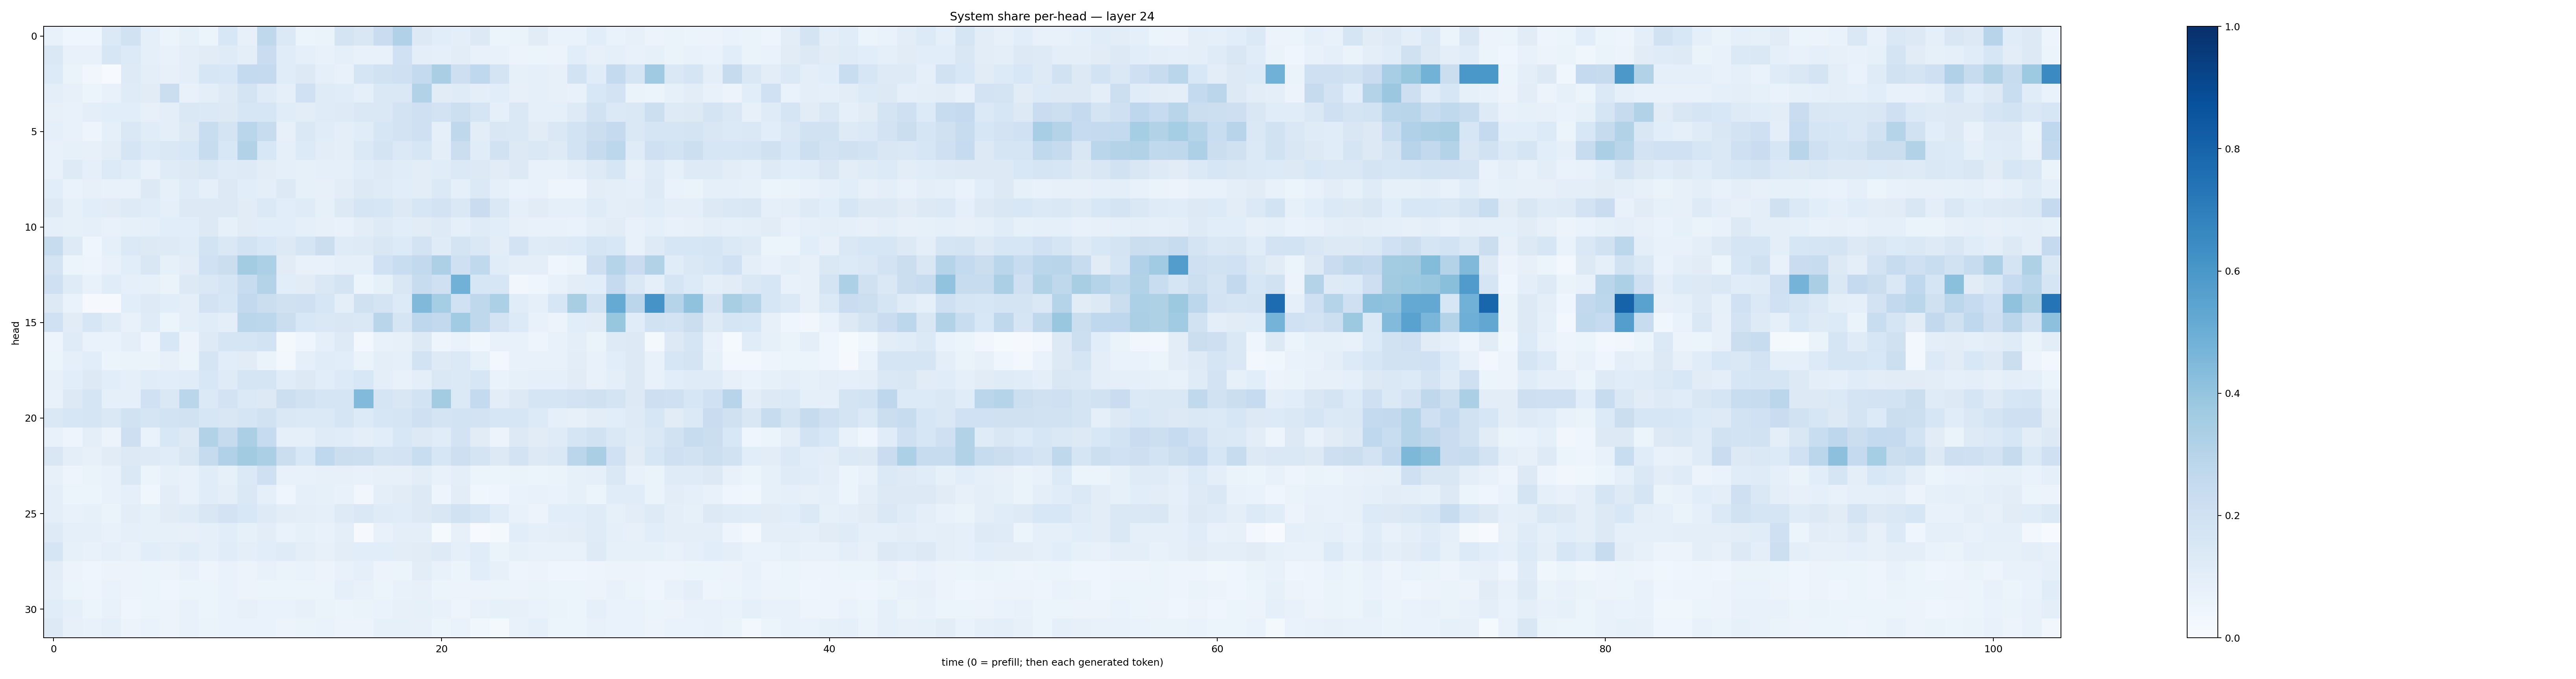

The table this chart was drawn from, first rows:
0.07596616, 0.04586835, 0.04364614, 0.13676043, 0.19366297, 0.09168224, 0.053084973, 0.08507317, 0.052730437, 0.15384032, 0.0797637, 0.27191132, 0.13910773, 0.060369734, 0.06631755, 0.17482312, 0.15123582, 0.22764915, 0.31991017, 0.13221034, 0.10602506, 0.10013552, 0.12618959, 0.060817096
0.1418, 0.07042, 0.07505, 0.1594, 0.1332, 0.08617, 0.07392, 0.09925, 0.1132, 0.118, 0.1015, 0.2291, 0.1154, 0.0861, 0.07312, 0.0907, 0.07441, 0.07431, 0.2016, 0.09617, 0.08902, 0.1027, 0.07727, 0.07108
0.1335, 0.06289, 0.03428, 0.006577, 0.1225, 0.09834, 0.0819, 0.09413, 0.1605, 0.1534, 0.2552, 0.2507, 0.1172, 0.1259, 0.08994, 0.07762, 0.1718, 0.1931, 0.2055, 0.2542, 0.3366, 0.2123, 0.2674, 0.1761
0.09672, 0.07912, 0.06185, 0.07066, 0.1172, 0.1121, 0.2246, 0.07591, 0.1014, 0.1212, 0.1728, 0.1204, 0.0871, 0.2023, 0.1173, 0.1161, 0.09375, 0.1437, 0.1476, 0.3146, 0.113, 0.119, 0.09675, 0.1061
0.07857, 0.07616, 0.09629, 0.1073, 0.1073, 0.07862, 0.1011, 0.1428, 0.139, 0.1268, 0.159, 0.1594, 0.1172, 0.1048, 0.1196, 0.1234, 0.1414, 0.1451, 0.1821, 0.2071, 0.182, 0.2175, 0.1702, 0.09038
0.09199, 0.07187, 0.04757, 0.09149, 0.1472, 0.1155, 0.1007, 0.1308, 0.2317, 0.1734, 0.288, 0.2366, 0.08022, 0.1479, 0.1155, 0.09605, 0.1148, 0.1628, 0.1808, 0.2081, 0.09109, 0.2727, 0.1034, 0.1492
0.07453, 0.08265, 0.07997, 0.1027, 0.1681, 0.1344, 0.143, 0.154, 0.2396, 0.1535, 0.3095, 0.1545, 0.08951, 0.1361, 0.1028, 0.1002, 0.1402, 0.1724, 0.1396, 0.1614, 0.09914, 0.2245, 0.1169, 0.1939
0.07275, 0.1221, 0.09169, 0.1358, 0.1171, 0.0704, 0.1199, 0.1272, 0.1438, 0.1184, 0.1221, 0.1038, 0.09119, 0.08322, 0.09112, 0.09321, 0.1164, 0.1231, 0.1136, 0.1024, 0.1167, 0.1383, 0.1261, 0.11
0.1087, 0.06938, 0.07946, 0.07482, 0.07556, 0.1262, 0.08521, 0.1191, 0.09008, 0.1255, 0.1068, 0.1005, 0.1301, 0.08326, 0.07973, 0.1016, 0.1287, 0.1195, 0.1055, 0.1031, 0.1391, 0.08795, 0.1379, 0.09204
0.1322, 0.0842, 0.1086, 0.1121, 0.1226, 0.1163, 0.09119, 0.1318, 0.1327, 0.1254, 0.1132, 0.1398, 0.1087, 0.1192, 0.08468, 0.1275, 0.1705, 0.1579, 0.1328, 0.1617, 0.1807, 0.1454, 0.2276, 0.1462
0.09015, 0.08249, 0.08595, 0.07182, 0.08591, 0.09216, 0.107, 0.1061, 0.1278, 0.08508, 0.1107, 0.1061, 0.1066, 0.08681, 0.08124, 0.07587, 0.1021, 0.1212, 0.1084, 0.1096, 0.1242, 0.09071, 0.1186, 0.1067
0.2373, 0.1235, 0.04646, 0.09196, 0.1395, 0.1268, 0.122, 0.1155, 0.185, 0.1478, 0.1844, 0.1555, 0.1287, 0.1676, 0.2223, 0.1209, 0.1222, 0.1495, 0.1342, 0.1811, 0.1187, 0.1734, 0.1425, 0.1041
0.1732, 0.05114, 0.05004, 0.07397, 0.1092, 0.1503, 0.0834, 0.102, 0.2002, 0.2237, 0.3562, 0.3296, 0.1118, 0.07271, 0.07426, 0.09282, 0.0869, 0.2016, 0.2311, 0.2591, 0.3272, 0.2109, 0.2631, 0.1134
0.2109, 0.1186, 0.07411, 0.1157, 0.0863, 0.08585, 0.06532, 0.1292, 0.1438, 0.1687, 0.2375, 0.3084, 0.1077, 0.1095, 0.145, 0.178, 0.0536, 0.08243, 0.1489, 0.2366, 0.2074, 0.4839, 0.1617, 0.1582
0.1283, 0.06692, 0.009933, 0.008601, 0.1085, 0.1242, 0.106, 0.09486, 0.1813, 0.1623, 0.2604, 0.2261, 0.1962, 0.2037, 0.1592, 0.1014, 0.1975, 0.1767, 0.1355, 0.448, 0.352, 0.2005, 0.2726, 0.3308
0.1999, 0.1097, 0.1596, 0.1203, 0.07745, 0.121, 0.05154, 0.09931, 0.1166, 0.09818, 0.2854, 0.2802, 0.2265, 0.1529, 0.1419, 0.1491, 0.1408, 0.2914, 0.1699, 0.2767, 0.2609, 0.3656, 0.2726, 0.1826
0.05052, 0.1199, 0.07008, 0.06854, 0.09411, 0.05043, 0.1534, 0.05541, 0.1236, 0.1692, 0.171, 0.1856, 0.02029, 0.04211, 0.08892, 0.1248, 0.02768, 0.07329, 0.08127, 0.1304, 0.0484, 0.06696, 0.03892, 0.07495
0.05947, 0.08851, 0.1056, 0.05172, 0.06417, 0.06618, 0.08149, 0.05289, 0.1663, 0.1085, 0.1113, 0.06504, 0.02357, 0.0868, 0.1156, 0.1087, 0.06347, 0.1011, 0.08613, 0.1865, 0.1243, 0.1386, 0.08501, 0.02848
0.07913, 0.1077, 0.1284, 0.1064, 0.09257, 0.1144, 0.1093, 0.1155, 0.1558, 0.1195, 0.1698, 0.1681, 0.1158, 0.1295, 0.1057, 0.1331, 0.1542, 0.09389, 0.07649, 0.09873, 0.1457, 0.1383, 0.1567, 0.06791
0.07072, 0.1281, 0.1712, 0.09365, 0.09325, 0.2025, 0.1474, 0.2871, 0.1381, 0.181, 0.1378, 0.1273, 0.2166, 0.1909, 0.1654, 0.1674, 0.4447, 0.1657, 0.1513, 0.1864, 0.3577, 0.1371, 0.2577, 0.1052
0.142, 0.164, 0.1698, 0.1476, 0.1882, 0.1661, 0.1853, 0.1896, 0.1582, 0.1508, 0.1663, 0.1919, 0.143, 0.1398, 0.1405, 0.1645, 0.1337, 0.1567, 0.1672, 0.2035, 0.1749, 0.1872, 0.1824, 0.1614
0.07336, 0.04849, 0.09655, 0.05599, 0.2139, 0.06758, 0.1538, 0.1295, 0.316, 0.2454, 0.3332, 0.2461, 0.09237, 0.09307, 0.1186, 0.1151, 0.09671, 0.1093, 0.1554, 0.1298, 0.1161, 0.1815, 0.113, 0.05641
0.15, 0.09571, 0.07938, 0.1094, 0.1315, 0.1245, 0.1165, 0.1495, 0.2423, 0.3188, 0.3606, 0.3355, 0.2219, 0.155, 0.2679, 0.2229, 0.2159, 0.1748, 0.1811, 0.2321, 0.157, 0.214, 0.1781, 0.1262
0.07944, 0.04803, 0.06277, 0.07256, 0.1479, 0.05182, 0.08441, 0.07776, 0.1165, 0.0851, 0.1397, 0.2046, 0.0736, 0.07557, 0.08092, 0.07963, 0.07253, 0.0789, 0.08144, 0.1032, 0.07622, 0.1011, 0.0586, 0.06157
0.09677, 0.05889, 0.05234, 0.07406, 0.08807, 0.0389, 0.1022, 0.07131, 0.114, 0.09542, 0.1414, 0.09156, 0.04587, 0.08933, 0.08461, 0.07338, 0.03213, 0.09462, 0.111, 0.1296, 0.04959, 0.1032, 0.0373, 0.03951
0.1005, 0.07122, 0.0832, 0.06544, 0.1035, 0.08522, 0.1113, 0.1184, 0.1523, 0.1797, 0.1543, 0.1214, 0.1023, 0.09421, 0.08845, 0.1235, 0.1453, 0.1198, 0.1157, 0.1314, 0.1505, 0.1906, 0.1615, 0.114
0.1246, 0.08959, 0.09098, 0.07547, 0.09184, 0.08353, 0.08308, 0.08063, 0.08737, 0.1081, 0.08593, 0.1039, 0.06706, 0.08358, 0.07714, 0.1002, 0.009426, 0.07598, 0.09586, 0.1013, 0.01273, 0.07867, 0.005606, 0.0221
0.1715, 0.08218, 0.07602, 0.08943, 0.07798, 0.1055, 0.09836, 0.1159, 0.08875, 0.1158, 0.09719, 0.1073, 0.1188, 0.09708, 0.07897, 0.1051, 0.1063, 0.1056, 0.1027, 0.11, 0.1223, 0.08715, 0.1136, 0.06562
0.1037, 0.05657, 0.04571, 0.05529, 0.05521, 0.0623, 0.0563, 0.07221, 0.04859, 0.06872, 0.0577, 0.07782, 0.06278, 0.06778, 0.05777, 0.07459, 0.08939, 0.05857, 0.05905, 0.104, 0.07458, 0.05919, 0.1066, 0.07931
0.09596, 0.05936, 0.05061, 0.06897, 0.05791, 0.06137, 0.04433, 0.06198, 0.05873, 0.0676, 0.05499, 0.05939, 0.05936, 0.05312, 0.06023, 0.09325, 0.07802, 0.05991, 0.07038, 0.08181, 0.06088, 0.05754, 0.05695, 0.05946
0.1157, 0.09305, 0.05959, 0.07223, 0.04498, 0.05182, 0.05778, 0.07778, 0.05424, 0.06902, 0.07982, 0.07025, 0.06964, 0.08041, 0.06269, 0.06025, 0.06387, 0.06676, 0.0794, 0.08219, 0.07373, 0.04937, 0.0719, 0.08212
0.1256, 0.07893, 0.07458, 0.08814, 0.05531, 0.06728, 0.05675, 0.073, 0.06274, 0.06694, 0.06804, 0.06666, 0.05672, 0.06598, 0.06651, 0.05645, 0.05741, 0.08556, 0.083, 0.07947, 0.05199, 0.06657, 0.03633, 0.01841
